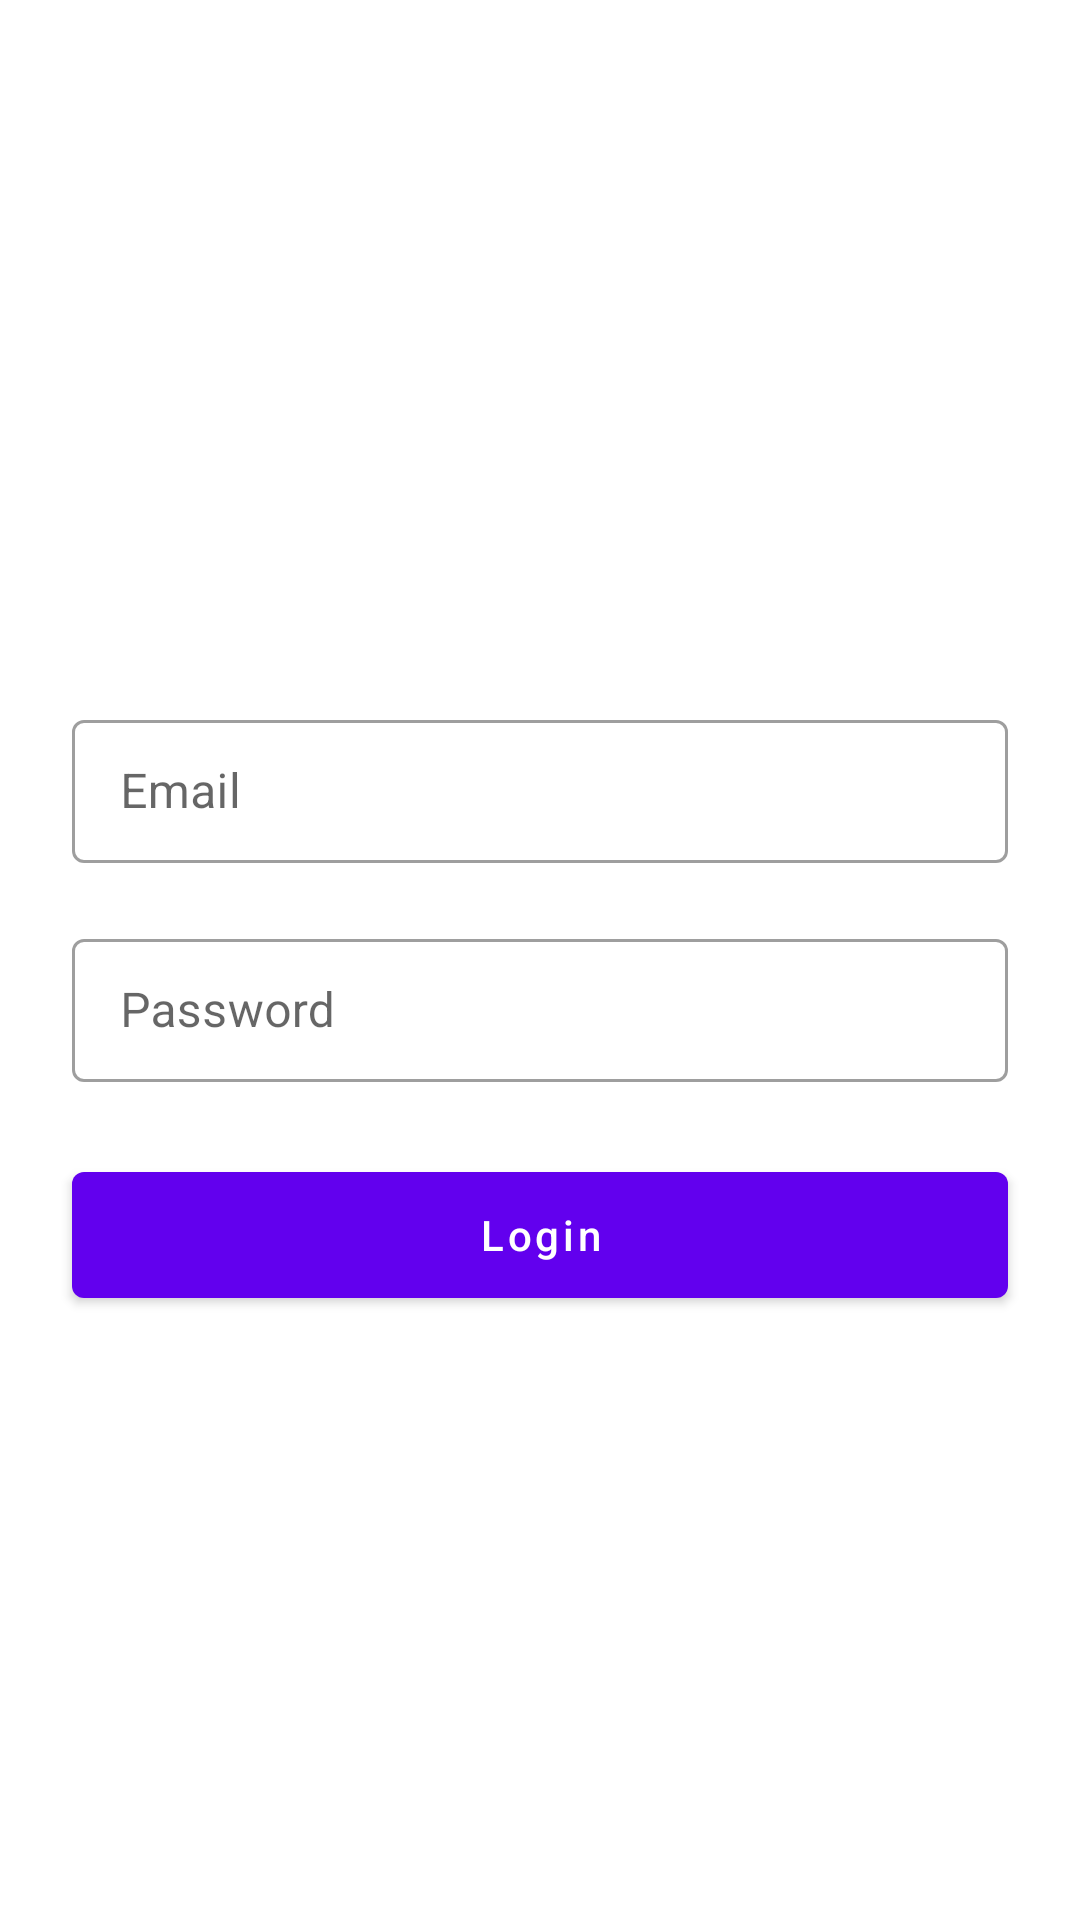

Produce the Android XML layout that renders to this screen, including the resource entries it uses.
<!-- AndroidManifest.xml: application theme Theme.TMSFleet -->
<!-- res/layout/fragment_sign_in.xml -->
<?xml version="1.0" encoding="utf-8"?>
<androidx.constraintlayout.widget.ConstraintLayout xmlns:android="http://schemas.android.com/apk/res/android"
    xmlns:tools="http://schemas.android.com/tools"
    android:layout_width="match_parent"
    android:layout_height="match_parent"
    xmlns:app="http://schemas.android.com/apk/res-auto"
    tools:context=".ui.auth.SignInFragment">

    <com.google.android.material.textfield.TextInputLayout
        android:id="@+id/tilEmail"
        style="@style/Widget.MaterialComponents.TextInputLayout.OutlinedBox.Dense"
        android:layout_width="match_parent"
        android:layout_height="wrap_content"
        android:hint="@string/email"
        android:layout_marginStart="24dp"
        android:layout_marginEnd="24dp"
        app:layout_constraintTop_toTopOf="parent"
        app:layout_constraintHorizontal_bias="0.5"
        app:layout_constraintVertical_bias="0.4"
        app:layout_constraintBottom_toBottomOf="parent">

        <com.google.android.material.textfield.TextInputEditText
            android:id="@+id/etEmail"
            android:layout_width="match_parent"
            android:layout_height="match_parent" />

    </com.google.android.material.textfield.TextInputLayout>

    <com.google.android.material.textfield.TextInputLayout
        android:id="@+id/tilPassword"
        style="@style/Widget.MaterialComponents.TextInputLayout.OutlinedBox.Dense"
        android:layout_width="match_parent"
        android:layout_height="wrap_content"
        android:layout_marginTop="20dp"
        android:hint="@string/password"
        android:layout_marginStart="24dp"
        android:layout_marginEnd="24dp"
        app:layout_constraintTop_toBottomOf="@id/tilEmail"
        app:layout_constraintHorizontal_bias="0.5">

        <com.google.android.material.textfield.TextInputEditText
            android:id="@+id/etPassword"
            android:inputType="textPassword"
            android:layout_width="match_parent"
            android:layout_height="match_parent" />

    </com.google.android.material.textfield.TextInputLayout>

    <com.google.android.material.button.MaterialButton
        android:id="@+id/bt_login"
        android:layout_width="match_parent"
        android:layout_height="54dp"
        android:layout_marginTop="24dp"
        android:text="@string/login"
        android:textAllCaps="false"
        android:layout_marginStart="24dp"
        android:layout_marginEnd="24dp"
        app:layout_constraintTop_toBottomOf="@+id/tilPassword" />

    <com.google.android.material.progressindicator.CircularProgressIndicator
        android:id="@+id/progressBar"
        android:layout_width="48dp"
        android:layout_height="48dp"
        app:trackColor="@color/black"
        android:visibility="gone"
        app:layout_constraintBottom_toBottomOf="parent"
        app:layout_constraintEnd_toEndOf="parent"
        app:layout_constraintVertical_bias="0.3"
        app:layout_constraintHorizontal_bias="0.5"
        app:layout_constraintStart_toStartOf="parent"
        app:layout_constraintTop_toTopOf="parent" />



</androidx.constraintlayout.widget.ConstraintLayout>
<!-- resources referenced by this layout -->
<resources>
  <color name="black">#FF000000</color>
  <string name="email">Email</string>
  <string name="login">Login</string>
  <string name="password">Password</string>
  <style name="Theme.TMSFleet" parent="Theme.MaterialComponents.DayNight.DarkActionBar">
          
          <item name="colorPrimary">@color/purple_500</item>
          <item name="colorPrimaryVariant">@color/purple_700</item>
          <item name="colorOnPrimary">@color/white</item>
          
          <item name="colorSecondary">@color/teal_200</item>
          <item name="colorSecondaryVariant">@color/teal_700</item>
          <item name="colorOnSecondary">@color/black</item>
          
          <item name="android:statusBarColor" tools:targetApi="l">?attr/colorPrimaryVariant</item>
          
      </style>
  <color name="purple_500">#FF6200EE</color>
  <color name="purple_700">#FF3700B3</color>
  <color name="white">#FFFFFFFF</color>
  <color name="teal_200">#FF03DAC5</color>
  <color name="teal_700">#FF018786</color>
</resources>
